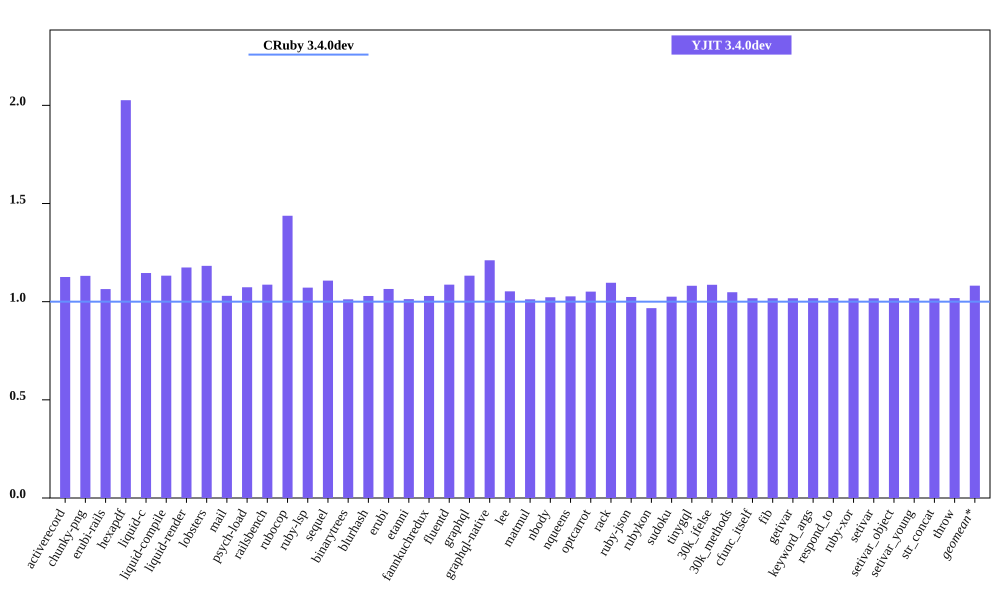

The data file committed next to this chart (first rows):
bench, CRuby 3.4.0dev mem (MiB), YJIT 3.4.0dev mem (MiB), Inline Code, Outlined Code, YJIT Mem overhead
activerecord, 52.72, 59.35, 2, 2
chunky-png, 44.4, 50.24, 1, 1
erubi-rails, 101.9, 108.5, 3, 3
hexapdf, 135.3, 274.2, 3, 2
liquid-c, 28.63, 32.81, 1, 1
liquid-compile, 26.06, 29.52, 1, 1
liquid-render, 29.25, 34.34, 1, 1
lobsters, 268, 316.9, 12, 10
mail, 62.05, 63.9, 2, 1
psych-load, 28.04, 30.1, 1, 1
railsbench, 101.7, 110.5, 5, 4
rubocop, 82.83, 119.1, 9, 7
ruby-lsp, 80.47, 86.23, 1, 1
sequel, 30.48, 33.75, 1, 1
binarytrees, 19.15, 19.38, 1, 1
blurhash, 14.41, 14.82, 1, 1
erubi, 22.51, 23.97, 1, 1
etanni, 16.22, 16.43, 1, 1
fannkuchredux, 13.03, 13.41, 1, 1
fluentd, 601.5, 653.7, 1, 1
graphql, 32.26, 36.54, 1, 1
graphql-native, 29.29, 35.47, 1, 1
lee, 26.27, 27.66, 1, 1
matmul, 18.75, 18.98, 1, 1
nbody, 13.04, 13.33, 1, 1
nqueens, 13.13, 13.49, 1, 1
optcarrot, 58.34, 61.32, 1, 1
rack, 22.26, 24.41, 1, 1
ruby-json, 14.05, 14.38, 1, 1
rubykon, 42.91, 41.5, 1, 1
sudoku, 13.22, 13.56, 1, 1
tinygql, 21.22, 22.94, 1, 1
30k_ifelse, 137.4, 149.3, 8, 7
30k_methods, 84.07, 88.12, 3, 3
cfunc_itself, 13, 13.23, 1, 1
fib, 13.0, 13.23, 1, 1
getivar, 13.02, 13.25, 1, 1
keyword_args, 13.01, 13.24, 1, 1
respond_to, 12.97, 13.21, 1, 1
ruby-xor, 14.15, 14.39, 1, 1
setivar, 13.02, 13.24, 1, 1
setivar_object, 13.02, 13.25, 1, 1
setivar_young, 13.02, 13.25, 1, 1
str_concat, 39.16, 39.79, 1, 1
throw, 13.01, 13.25, 1, 1
